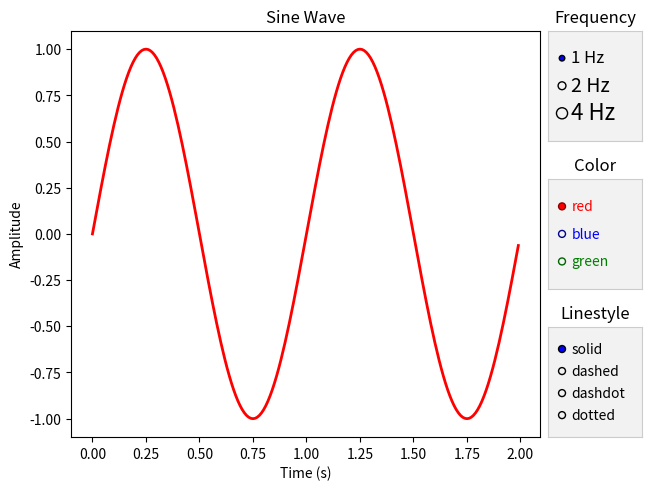

The script that saved this image:
import matplotlib.pyplot as plt
import numpy as np

from matplotlib.widgets import RadioButtons

FREQUENCIES = {'1 Hz': 1, '2 Hz': 2, '4 Hz': 4}

t = np.arange(0.0, 2.0, 0.01)


def f(t, freq):
    return np.sin(2 * np.pi * freq * t)

fig, axd = plt.subplot_mosaic(
    [
        ['main', 'freq'],
        ['main', 'color'],
        ['main', 'linestyle'],
    ],
    width_ratios=[5, 1],
    layout='constrained',
)
(line,) = axd['main'].plot(t, f(t, freq=1), lw=2, color='red')
axd['main'].set(xlabel="Time (s)", ylabel="Amplitude", title="Sine Wave")

background_color = '0.95'
edge_color = '0.8'

axd['freq'].set_facecolor(background_color)
axd['freq'].spines[:].set_color(edge_color)
axd['freq'].set_title('Frequency')
radio = RadioButtons(axd['freq'], labels=list(FREQUENCIES.keys()),
                     label_props={'fontsize': [12, 14, 16]},
                     radio_props={'s': [16, 32, 64]})


def update_frequency(label):
    ydata = f(t, freq=FREQUENCIES[label])
    line.set_ydata(ydata)
    fig.canvas.draw()
radio.on_clicked(update_frequency)


axd['color'].set_facecolor(background_color)
axd['color'].spines[:].set_color(edge_color)
axd['color'].set_title('Color')
radio2 = RadioButtons(
    axd['color'], ('red', 'blue', 'green'),
    label_props={'color': ['red', 'blue', 'green']},
    radio_props={
        'facecolor': ['red', 'blue', 'green'],
        'edgecolor': ['darkred', 'darkblue', 'darkgreen'],
    })


def update_color(label):
    line.set_color(label)
    fig.canvas.draw()
radio2.on_clicked(update_color)


axd['linestyle'].set_facecolor(background_color)
axd['linestyle'].spines[:].set_color(edge_color)
axd['linestyle'].set_title('Linestyle')
radio3 = RadioButtons(axd['linestyle'], ('solid', 'dashed', 'dashdot', 'dotted'))


def update_linestyle(label):
    line.set_linestyle(label)
    fig.canvas.draw()
radio3.on_clicked(update_linestyle)

plt.show()
